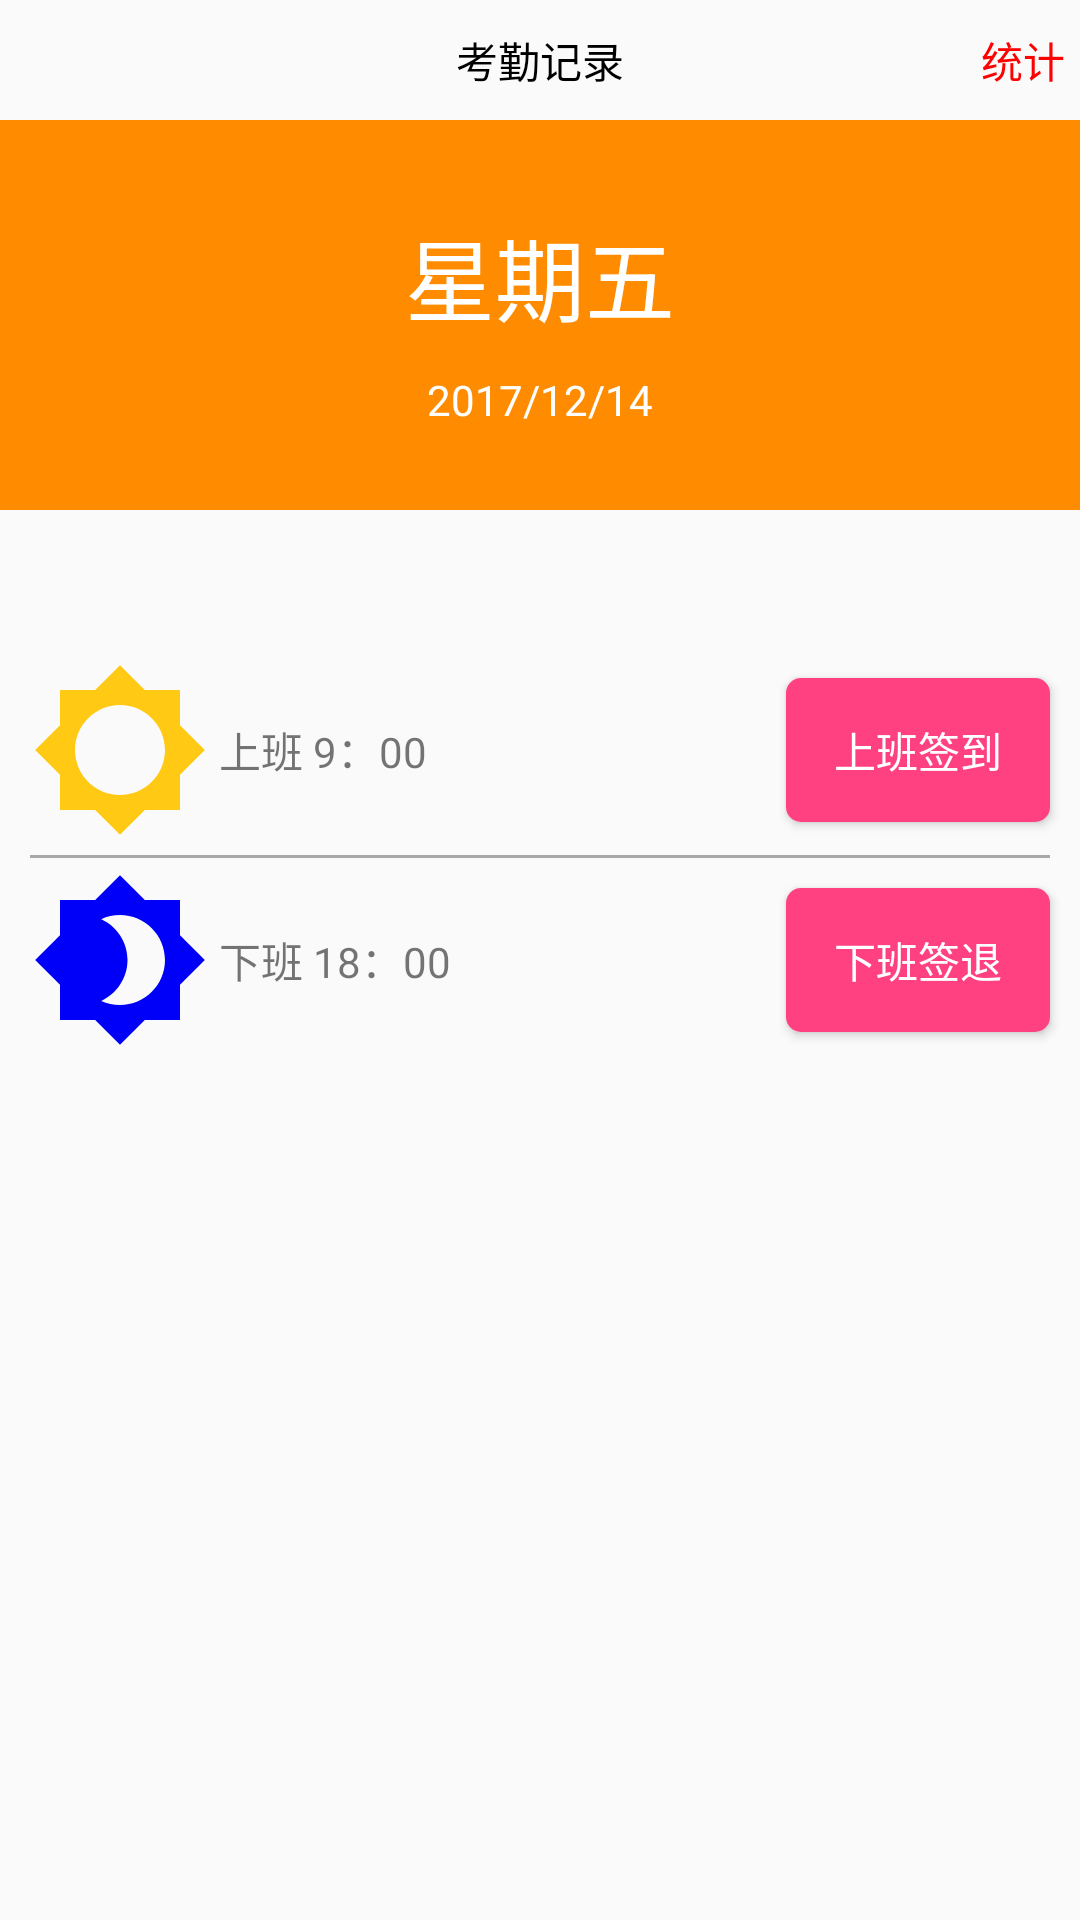

Android layout source for this screen:
<!-- AndroidManifest.xml: activity theme MainTheme -->
<!-- res/layout/activity_kaoqin.xml -->
<?xml version="1.0" encoding="utf-8"?>
<RelativeLayout
    xmlns:android="http://schemas.android.com/apk/res/android"
    android:layout_width="match_parent"
    android:layout_height="match_parent">

    <RelativeLayout
        android:id="@+id/rv_top"
        android:layout_width="match_parent"
        android:layout_height="40dp">

        <TextView
            android:text="考勤记录"
            android:textColor="#000000"
            android:layout_centerInParent="true"
            android:layout_width="wrap_content"
            android:layout_height="wrap_content"/>

        <TextView
            android:layout_centerVertical="true"
            android:layout_alignParentRight="true"
            android:id="@+id/tv_tongji"
            android:text="统计"
            android:textColor="#ff0000"
            android:layout_marginRight="5dp"
            android:layout_width="wrap_content"
            android:layout_height="wrap_content"/>
    </RelativeLayout>

    <RelativeLayout
        android:id="@+id/rl_bg"
        android:layout_below="@id/rv_top"
        android:background="@color/colorPrimary"
        android:layout_width="match_parent"
        android:layout_height="130dp">
        <TextView
            android:layout_centerHorizontal="true"
            android:layout_marginTop="30dp"
            android:id="@+id/tv_week_day"
            android:text="星期五"
            android:textSize="30sp"
            android:textColor="#ffffff"
            android:layout_width="wrap_content"
            android:layout_height="wrap_content"/>

        <TextView
            android:layout_marginTop="10dp"
            android:layout_below="@id/tv_week_day"
           android:layout_centerHorizontal="true"
            android:text="2017/12/14"
            android:textColor="#ffffff"
            android:id="@+id/tv_year"
            android:layout_width="wrap_content"
            android:layout_height="wrap_content"/>
    </RelativeLayout>


    <RelativeLayout
        android:layout_marginTop="50dp"
        android:id="@+id/rl_go_work_item"
        android:layout_below="@id/rl_bg"
        android:layout_width="match_parent"
        android:layout_height="wrap_content">

        <ImageView
            android:id="@+id/iv_go_work"
            android:background="@drawable/ic_go_work_24dp"
            android:layout_marginLeft="10dp"
            android:layout_width="60dp"
            android:layout_height="60dp"/>

        <TextView
            android:layout_marginLeft="3dp"
            android:layout_toRightOf="@id/iv_go_work"
            android:text="上班 9：00"
            android:layout_centerVertical="true"
            android:layout_width="wrap_content"
            android:layout_height="wrap_content"/>

        <Button
            android:id="@+id/btn_go_work"
            android:text="上班签到"
            android:layout_alignParentRight="true"
            android:layout_centerVertical="true"
            android:background="@drawable/shape_round_textview"
            android:textColor="#ffffff"
            android:layout_marginRight="10dp"
            android:layout_width="wrap_content"
            android:layout_height="wrap_content"/>
    </RelativeLayout>

    <View
        android:layout_marginLeft="10dp"
        android:layout_marginRight="10dp"
        android:layout_marginTop="5dp"
        android:background="#aa808080"
        android:layout_width="match_parent"
        android:layout_below="@id/rl_go_work_item"
        android:layout_height="1dp">

    </View>

    <RelativeLayout
        android:layout_marginTop="10dp"
        android:id="@+id/rl_after_work_item"
        android:layout_below="@id/rl_go_work_item"
        android:layout_width="match_parent"
        android:layout_height="wrap_content">

        <ImageView
            android:id="@+id/iv_after_work"
            android:background="@drawable/ic_after_wrok_24dp"
            android:layout_marginLeft="10dp"
            android:layout_width="60dp"
            android:layout_height="60dp"/>

        <TextView
            android:layout_marginLeft="3dp"
            android:layout_toRightOf="@id/iv_after_work"
            android:text="下班 18：00"
            android:layout_centerVertical="true"
            android:layout_width="wrap_content"
            android:layout_height="wrap_content"/>

        <Button
            android:id="@+id/btn_after_work"
            android:text="下班签退"
            android:layout_alignParentRight="true"
            android:layout_centerVertical="true"
            android:background="@drawable/shape_round_textview"
            android:textColor="#ffffff"
            android:layout_marginRight="10dp"
            android:layout_width="wrap_content"
            android:layout_height="wrap_content"/>
    </RelativeLayout>

</RelativeLayout>
<!-- resources referenced by this layout -->
<resources>
  <color name="colorPrimary">#FF8C00</color>
  <!-- drawable ic_after_wrok_24dp (drawable) -->
  <vector xmlns:android="http://schemas.android.com/apk/res/android"
          android:width="24dp"
          android:height="24dp"
          android:viewportWidth="24.0"
          android:viewportHeight="24.0">
      <path
          android:fillColor="#FF0000F9"
          android:pathData="M20,8.69V4h-4.69L12,0.69 8.69,4H4v4.69L0.69,12 4,15.31V20h4.69L12,23.31 15.31,20H20v-4.69L23.31,12 20,8.69zM12,18c-0.89,0 -1.74,-0.2 -2.5,-0.55C11.56,16.5 13,14.42 13,12s-1.44,-4.5 -3.5,-5.45C10.26,6.2 11.11,6 12,6c3.31,0 6,2.69 6,6s-2.69,6 -6,6z"/>
  </vector>
  <!-- drawable ic_go_work_24dp (drawable) -->
  <vector xmlns:android="http://schemas.android.com/apk/res/android"
          android:width="24dp"
          android:height="24dp"
          android:viewportWidth="24.0"
          android:viewportHeight="24.0">
      <path
          android:fillColor="#FFFFC914"
          android:pathData="M20,15.31L23.31,12 20,8.69V4h-4.69L12,0.69 8.69,4H4v4.69L0.69,12 4,15.31V20h4.69L12,23.31 15.31,20H20v-4.69zM12,18c-3.31,0 -6,-2.69 -6,-6s2.69,-6 6,-6 6,2.69 6,6 -2.69,6 -6,6z"/>
  </vector>
  <!-- drawable shape_round_textview (drawable) -->
  <?xml version="1.0" encoding="utf-8"?>
  <shape xmlns:android="http://schemas.android.com/apk/res/android"
         android:shape="rectangle"
         android:useLevel="false">
  
      <solid android:color="@color/colorAccent" />
  
      <corners android:topLeftRadius="5dp"
               android:topRightRadius="5dp"
               android:bottomRightRadius="5dp"
               android:bottomLeftRadius="5dp"/>
  
      <size
          android:width="15dp"
          android:height="15dp" />
  
  </shape>
  <style name="MainTheme" parent="AppTheme">
          <item name="android:windowIsTranslucent">false</item>
      </style>
  <color name="colorAccent">#FF4081</color>
  <style name="AppTheme" parent="Theme.AppCompat.Light.DarkActionBar">
          
          <item name="colorPrimary">@color/colorPrimary</item>
          <item name="colorPrimaryDark">@color/colorPrimaryDark</item>
          <item name="colorAccent">@color/colorAccent</item>
  
          <item name="android:windowIsTranslucent">true</item>
          <item name="android:windowAnimationStyle">@style/SlideRightAnimation</item>
      </style>
  <color name="colorPrimaryDark">#FF8C00</color>
</resources>
